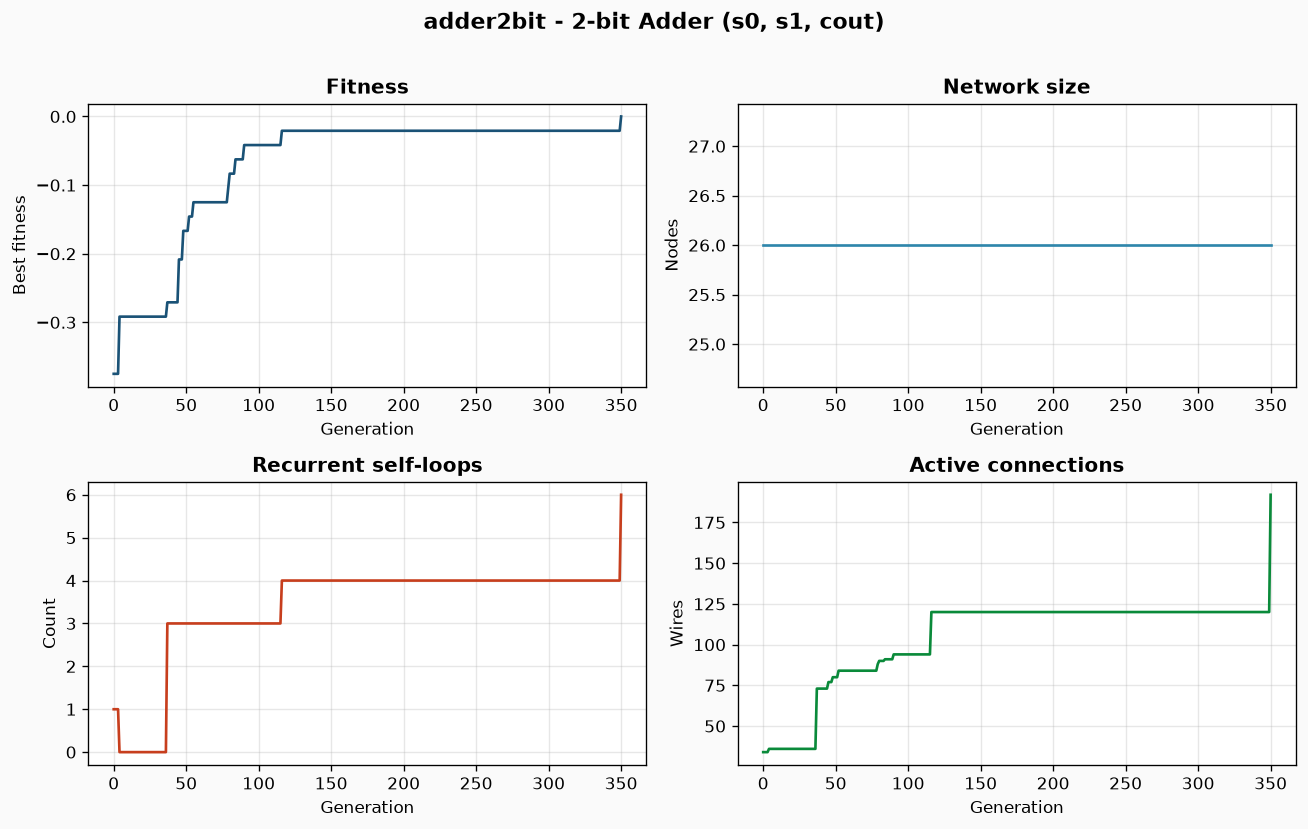

Source data for this figure (header and first rows):
gen, fit, rec, size, wires
0, -0.375, 1, 26, 34
1, -0.375, 1, 26, 34
2, -0.375, 1, 26, 34
3, -0.375, 1, 26, 34
4, -0.2917, 0, 26, 36
5, -0.2917, 0, 26, 36
6, -0.2917, 0, 26, 36
7, -0.2917, 0, 26, 36
8, -0.2917, 0, 26, 36
9, -0.2917, 0, 26, 36
10, -0.2917, 0, 26, 36
11, -0.2917, 0, 26, 36
12, -0.2917, 0, 26, 36
13, -0.2917, 0, 26, 36
14, -0.2917, 0, 26, 36
15, -0.2917, 0, 26, 36
16, -0.2917, 0, 26, 36
17, -0.2917, 0, 26, 36
18, -0.2917, 0, 26, 36
19, -0.2917, 0, 26, 36
20, -0.2917, 0, 26, 36
21, -0.2917, 0, 26, 36
22, -0.2917, 0, 26, 36
23, -0.2917, 0, 26, 36
24, -0.2917, 0, 26, 36
25, -0.2917, 0, 26, 36
26, -0.2917, 0, 26, 36
27, -0.2917, 0, 26, 36
28, -0.2917, 0, 26, 36
29, -0.2917, 0, 26, 36
30, -0.2917, 0, 26, 36
31, -0.2917, 0, 26, 36
32, -0.2917, 0, 26, 36
33, -0.2917, 0, 26, 36
34, -0.2917, 0, 26, 36
35, -0.2917, 0, 26, 36
36, -0.2917, 0, 26, 36
37, -0.2708, 3, 26, 73
38, -0.2708, 3, 26, 73
39, -0.2708, 3, 26, 73
40, -0.2708, 3, 26, 73
41, -0.2708, 3, 26, 73
42, -0.2708, 3, 26, 73
43, -0.2708, 3, 26, 73
44, -0.2708, 3, 26, 73
45, -0.2083, 3, 26, 77
46, -0.2083, 3, 26, 77
47, -0.2083, 3, 26, 77
48, -0.1667, 3, 26, 80
49, -0.1667, 3, 26, 80
50, -0.1667, 3, 26, 80
51, -0.1667, 3, 26, 80
52, -0.1458, 3, 26, 84
53, -0.1458, 3, 26, 84
54, -0.1458, 3, 26, 84
55, -0.125, 3, 26, 84
56, -0.125, 3, 26, 84
57, -0.125, 3, 26, 84
58, -0.125, 3, 26, 84
59, -0.125, 3, 26, 84
... 291 more rows
